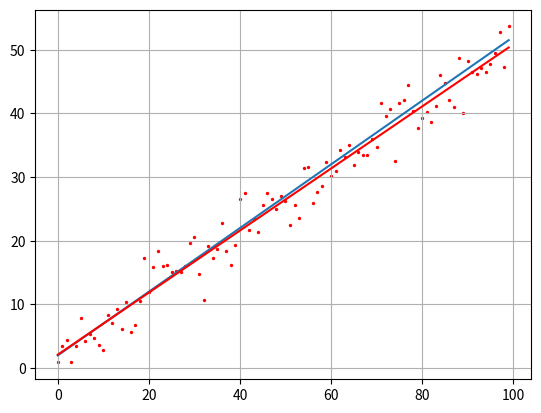

Recreate this plot in Python.
import numpy as np
import matplotlib.pyplot as plt

N = 100 # число экспериментов
sigma = 3 # стандартное отклонение наблюдаемых значений
k = 0.5 # теоретическое значение параметра k
b = 2 # теоретическое значение параметра b

f = np.array([k*z+b for z in range(N)]) # формируем теоретическую кривую
y = f + np.random.normal(0, sigma, N) # формируем экспериментальные значения y

x = np.array(range(N)) # x зададим как обычный одномерный массив

mx = x.sum()/N # суммируем все экспериментальные x и делим на их количество
my = y.sum()/N # суммируем все экспериментальные y и делим на их количество
a2 = np.dot(x.T, x)/N # вычисляем альфа 2 с помощью произведения двух векторов х транспонированная на х
a11 = np.dot(x.T, y)/N # по аналогии с альфа 2

kk = (a11 - mx*my)/(a2 - mx**2) # вычисляем оценку для k
bb = my - kk*mx # вычисляем оценку для b

ff = np.array([kk*z+bb for z in range (N)]) # строим линейный график

plt.plot(f) # теоретическая прямая
plt.plot(ff, c='red') # экспериментальная прямая
plt.scatter(x, y, s=2, c='red') # набор точек
plt.grid(True)
plt.show()